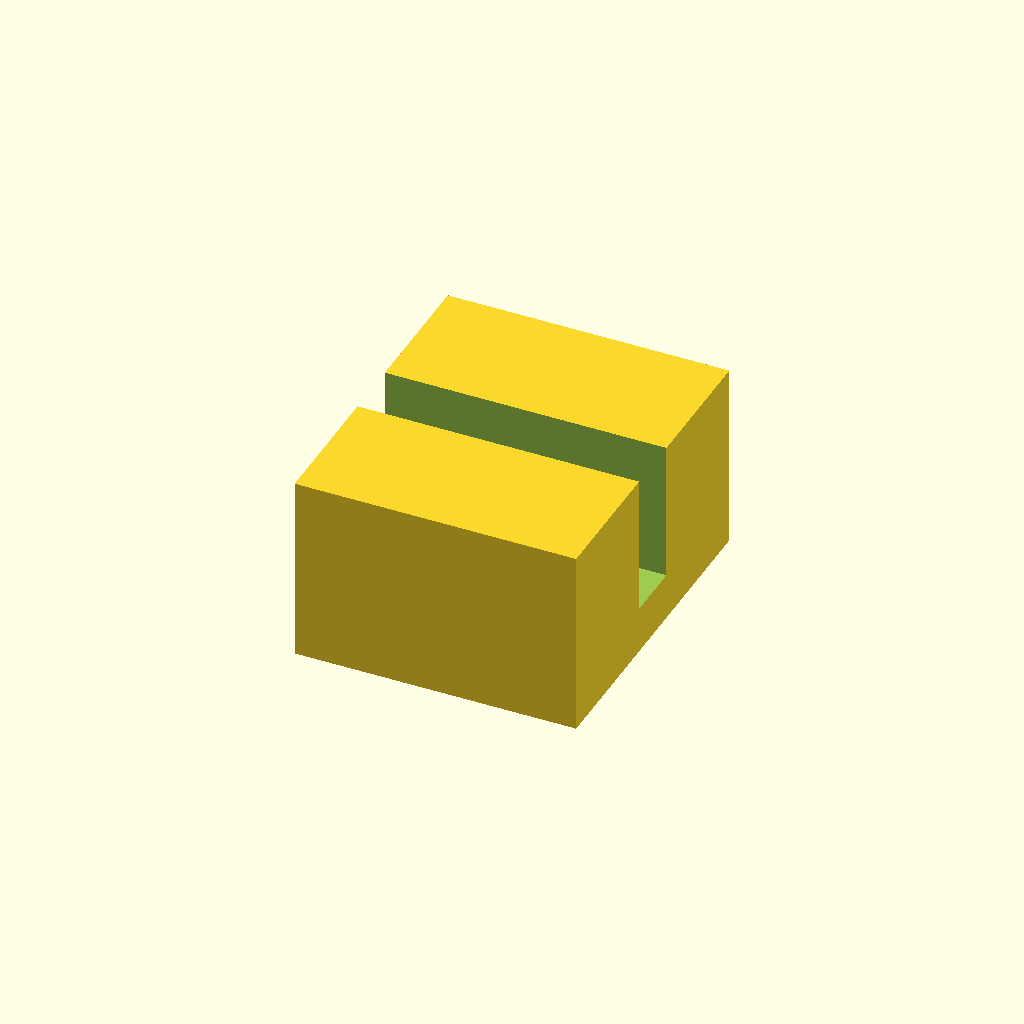
Cell 1 — every parameter at its default value.
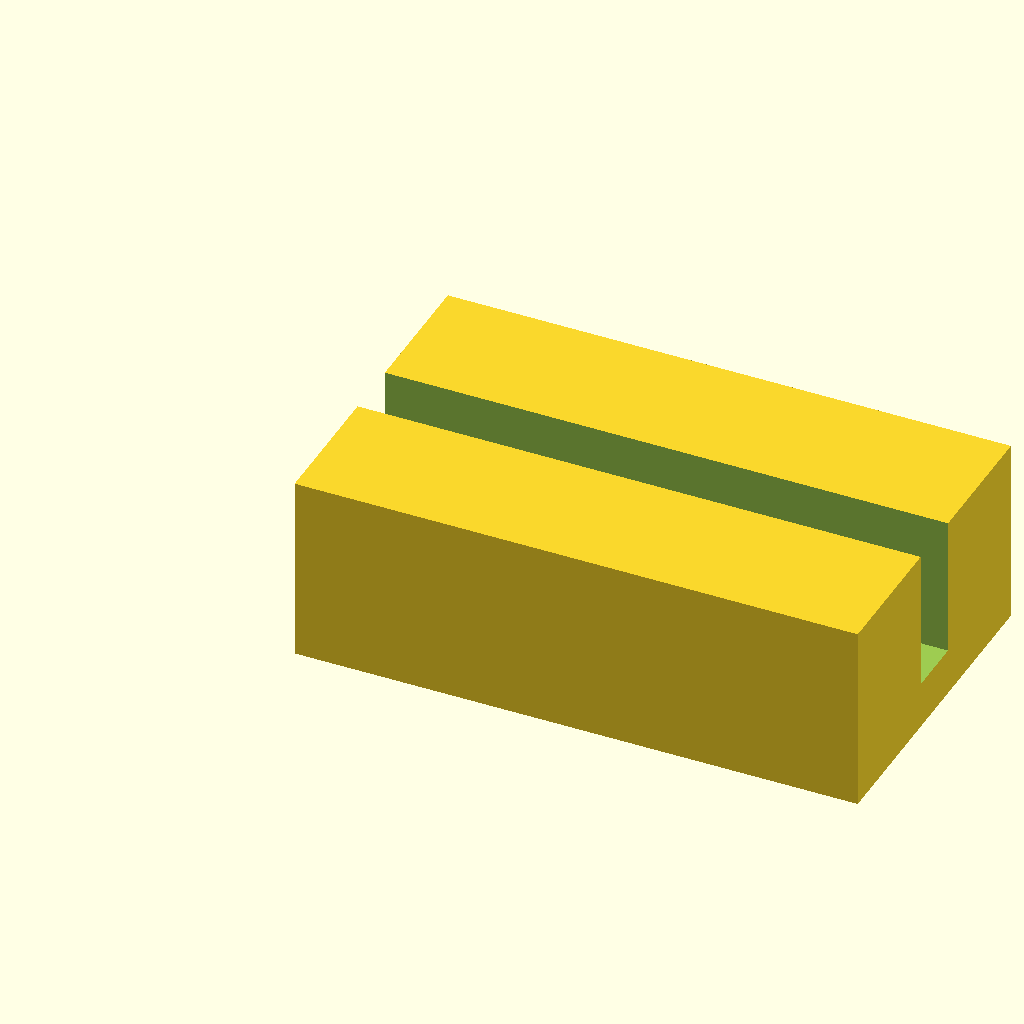
Cell 2 — block_l set to 24, the other parameters unchanged.
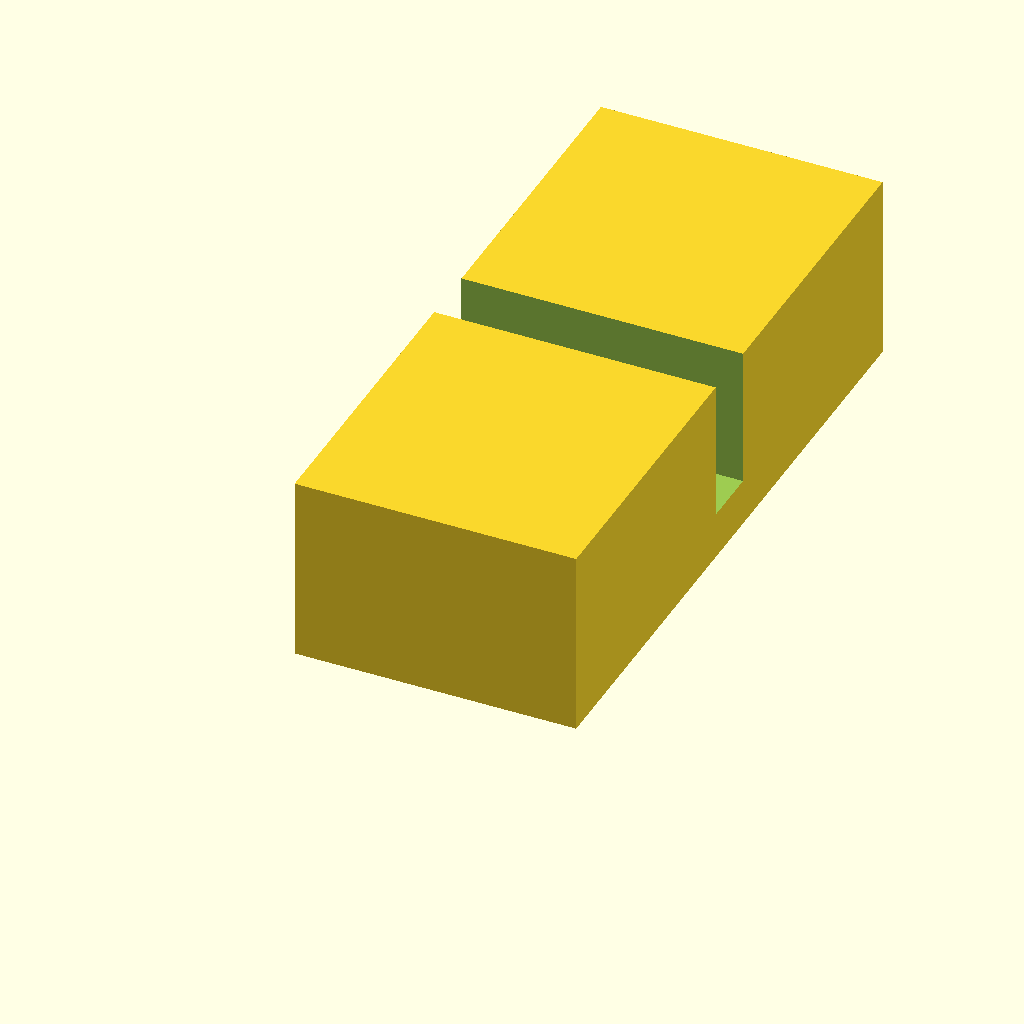
Cell 3: block_w = 28 (everything else at default).
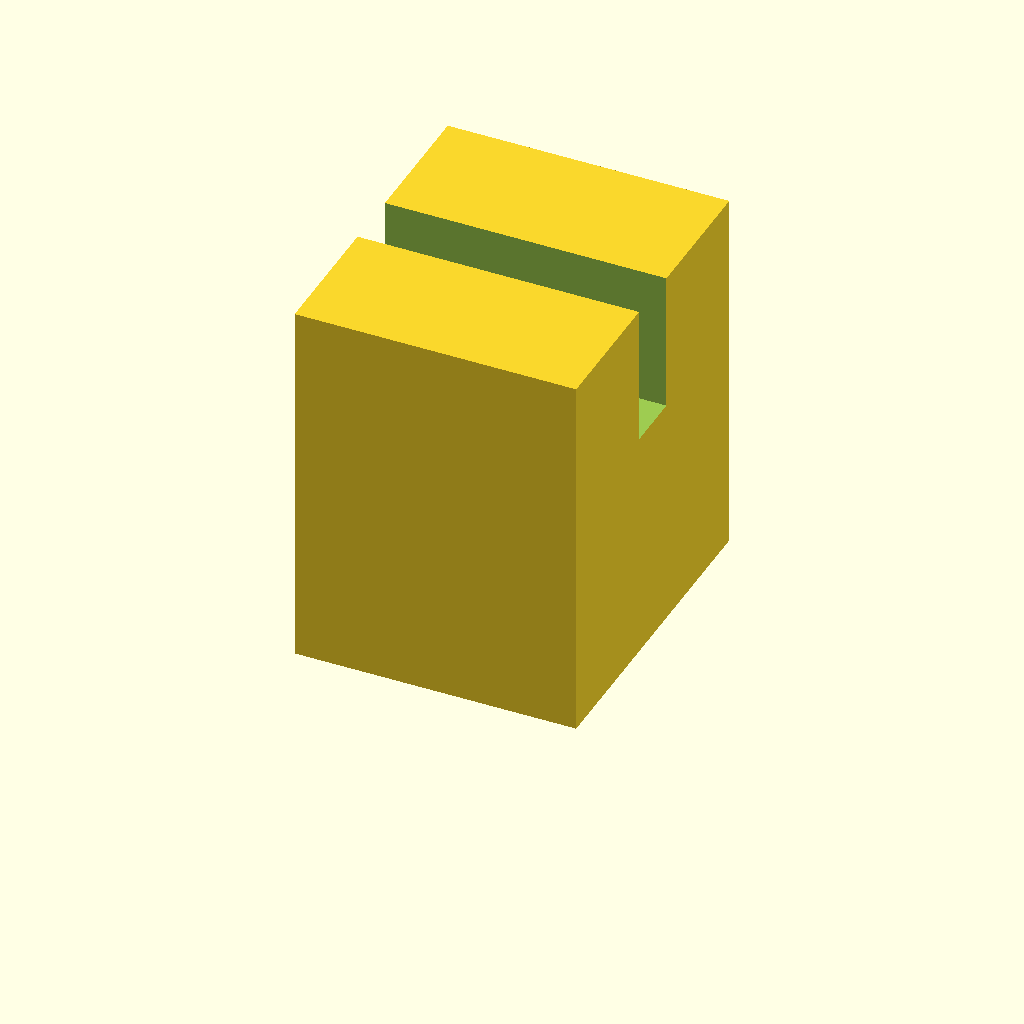
Cell 4: block_h = 16 (everything else at default).
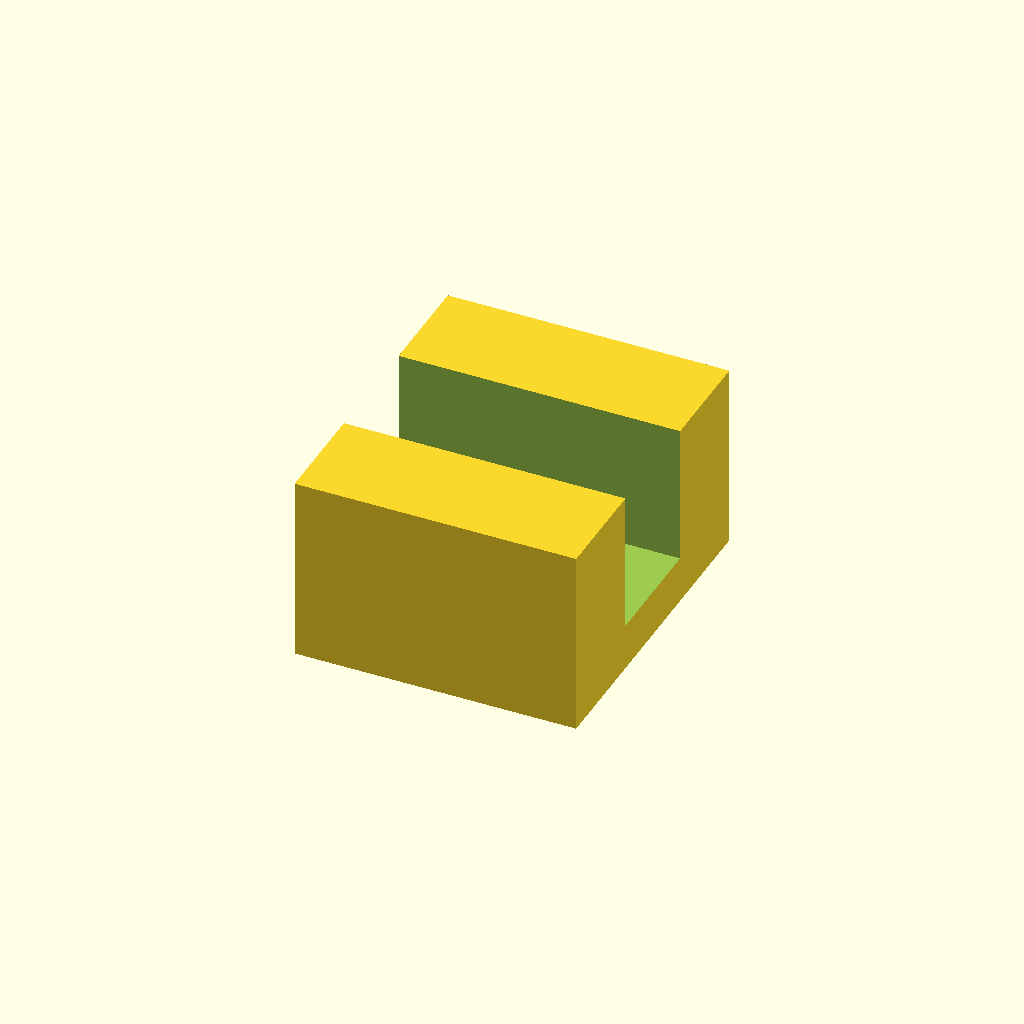
Cell 5: slot_w = 5 (everything else at default).
All cells are drawn from one camera (rotation 55°, 0°, 25°, orthographic, colour scheme Cornfield), so only the parameter changes between them.
The OpenSCAD source (optional_data/data/scale1/microfeatures/part_0076.scad):
$fn = 32;

// ----------------------------------------------------------------------
// Micro clip: slotted block, 5-20 mm class
// ----------------------------------------------------------------------

// --- parameters (mm) ---
block_l = 12;             // block length, X
block_w = 14;             // block width, Y
block_h = 8;              // block height, Z
slot_w = 2.5;             // slot width
slot_d = 6;               // slot depth from the top

difference() {
  cube([block_l, block_w, block_h]);
  translate([-1, block_w / 2 - slot_w / 2, block_h - slot_d])
    cube([block_l + 2, slot_w, slot_d + 1]);
}
Parameter table extracted from the source (name, type, default, range or options):
block_l: number, default 12
block_w: number, default 14
block_h: number, default 8
slot_w: number, default 2.5
slot_d: number, default 6
